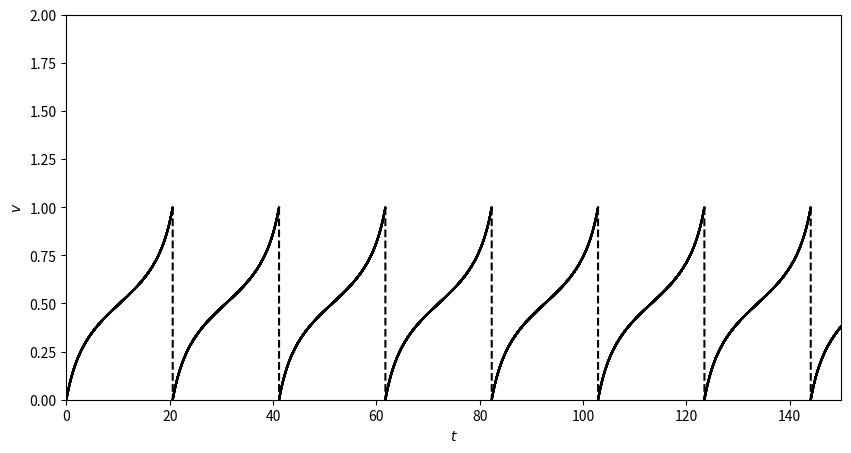

The matplotlib source for this figure:
import numpy as np
import matplotlib.pyplot as plt

tau_m=2.
I=0.15

t_final=150
dt=0.01
dt05=dt/2
num_steps=int(t_final/dt)
t=np.linspace(0.0,t_final,num_steps)
v=np.zeros_like(t)
plt.figure(figsize=(10,5))
for i in range(num_steps-1): 
    v_inc=-v[i]/tau_m*(1.0-v[i])+I;
    v_tmp=v[i]+dt05*v_inc;
    v_inc=-v_tmp/tau_m*(1-v_tmp)+I;
    v_new=v[i]+dt*v_inc; 
    if v_new<=1.0:
        v[i+1]=v_new
        plt.plot([t[i],t[i+1]],[v[i],v[i+1]],color='black',linestyle='solid')
    else:
        v[i+1]=0.0
        plt.plot([t[i],t[i+1]],[v[i],v[i+1]],color='black',linestyle='dashed')
#plt.plot(t,v)
plt.xlabel('$t$')
plt.ylabel('$v$')
plt.ylim((0.0,2.0))
plt.xlim((0.0,150.0))
plt.savefig("fig.png")
#plt.show()
exit()
